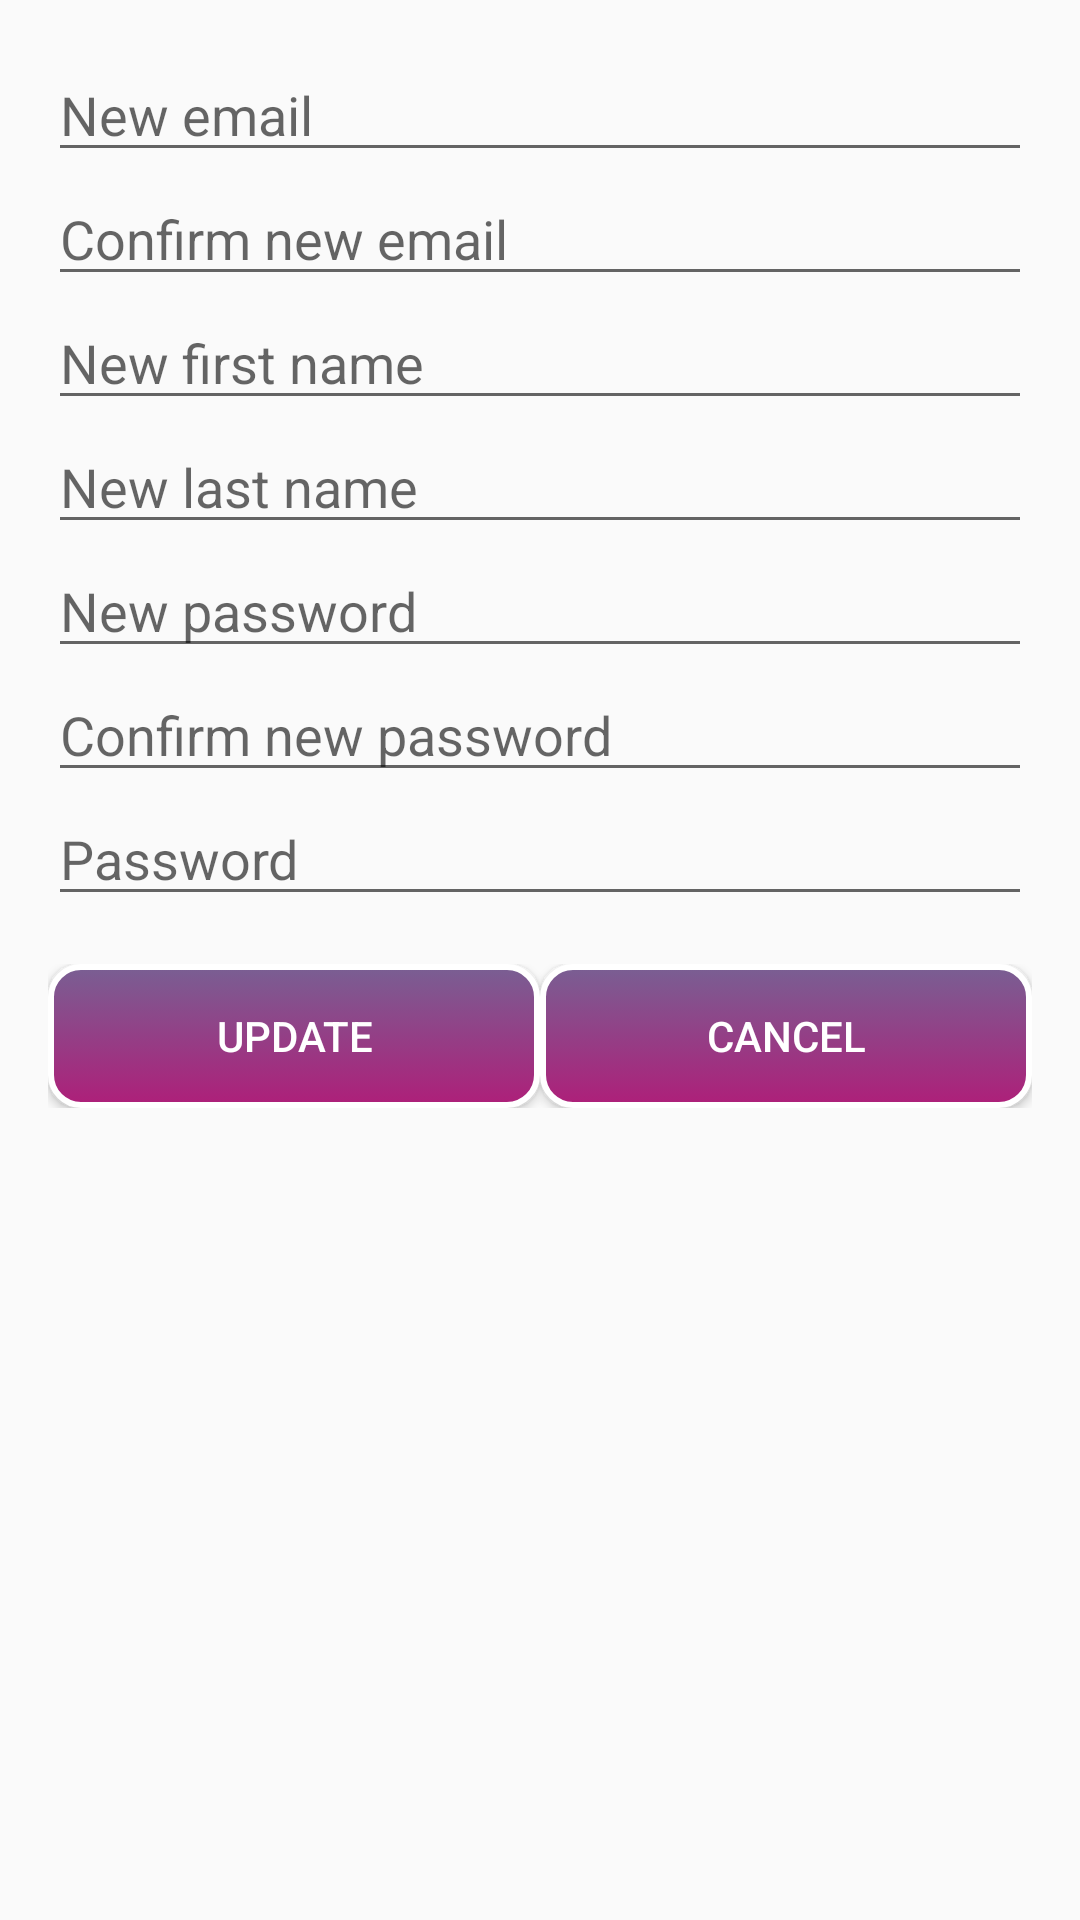

The Android layout XML behind this screen, and the referenced resources:
<!-- AndroidManifest.xml: application theme AppTheme -->
<!-- res/layout/update_user_data_fragment_layout.xml -->
<?xml version="1.0" encoding="utf-8"?>
<android.support.constraint.ConstraintLayout xmlns:android="http://schemas.android.com/apk/res/android"
    android:layout_width="match_parent"
    android:layout_height="match_parent">

        <LinearLayout
            android:layout_width="match_parent"
            android:layout_height="wrap_content"
            android:orientation="vertical"
            android:paddingLeft="16dp"
            android:paddingRight="16dp"
            android:paddingTop="16dp">

            <EditText
                android:id="@+id/edtUpdateEmail"
                android:layout_width="match_parent"
                android:layout_height="wrap_content"
                android:inputType="textEmailAddress"
                android:hint="@string/new_email"
                android:layout_weight="1" />

            <EditText
                android:id="@+id/edtConfirmUpdateEmail"
                android:layout_width="match_parent"
                android:layout_height="wrap_content"
                android:inputType="textEmailAddress"
                android:hint="@string/confirm_new_email"
                android:layout_weight="1" />

            <EditText
                android:id="@+id/edtUpdateFirst"
                android:layout_width="match_parent"
                android:layout_height="wrap_content"
                android:inputType="textPersonName"
                android:hint="@string/new_first_name"
                android:layout_weight="1" />

            <EditText
                android:id="@+id/edtUpdateLast"
                android:layout_width="match_parent"
                android:layout_height="wrap_content"
                android:inputType="textPersonName"
                android:hint="@string/new_last_name"
                android:layout_weight="1" />

            <EditText
                android:id="@+id/edtUpdatePass"
                android:layout_width="match_parent"
                android:layout_height="wrap_content"
                android:inputType="textPassword"
                android:hint="@string/new_password"
                android:layout_weight="1"/>

            <EditText
                android:id="@+id/edtConfirmUpdatePass"
                android:layout_width="match_parent"
                android:layout_height="wrap_content"
                android:inputType="textPassword"
                android:hint="@string/confirm_new_password"
                android:layout_weight="1" />

            <EditText
                android:id="@+id/edtOldPass"
                android:layout_width="match_parent"
                android:layout_height="wrap_content"
                android:inputType="textPassword"
                android:hint="@string/password"
                android:layout_weight="1" />

            <LinearLayout
                android:layout_width="match_parent"
                android:layout_height="wrap_content"
                android:orientation="horizontal"
                android:paddingTop="16dp">

                <Button
                    android:id="@+id/btnUpdateData"
                    android:layout_width="wrap_content"
                    android:layout_height="wrap_content"
                    android:text="@string/update"
                    android:layout_weight="1"
                    android:background="@drawable/button"
                    android:textColor="@color/colorWhite"/>

                <Button
                    android:id="@+id/btnCancel"
                    android:layout_width="wrap_content"
                    android:layout_height="wrap_content"
                    android:text="@string/cancel"
                    android:layout_weight="1"
                    android:background="@drawable/button"
                    android:textColor="@color/colorWhite"/>

            </LinearLayout>

        </LinearLayout>

</android.support.constraint.ConstraintLayout>
<!-- resources referenced by this layout -->
<resources>
  <color name="colorWhite">#FFFFFF</color>
  <!-- drawable button (drawable) -->
  <?xml version="1.0" encoding="utf-8"?>
  <selector xmlns:android="http://schemas.android.com/apk/res/android" >
      <item android:state_pressed="true" >
          <shape android:shape="rectangle" >
              <corners android:radius="10dp" />
              <stroke android:width="3dp" android:color="@color/colorWhite" />
              <gradient android:angle="90" android:startColor="@color/backgroundStart" android:endColor="@color/backgroundEnd" />
          </shape>
      </item>
      <item>
          <shape android:shape="rectangle" >
              <corners android:radius="10dp" />
              <stroke android:width="2dp" android:color="@color/colorWhite" />
              <gradient android:angle="-90" android:startColor="@color/backgroundStart" android:endColor="@color/backgroundEnd" />
          </shape>
      </item>
  </selector>
  <string name="cancel">Cancel</string>
  <string name="confirm_new_email">Confirm new email</string>
  <string name="confirm_new_password">Confirm new password</string>
  <string name="new_email">New email</string>
  <string name="new_first_name">New first name</string>
  <string name="new_last_name">New last name</string>
  <string name="new_password">New password</string>
  <string name="password">Password</string>
  <string name="update">Update</string>
  <style name="AppTheme" parent="Theme.AppCompat.Light.DarkActionBar">
          
          <item name="colorPrimary">@color/colorPrimary</item>
          <item name="colorPrimaryDark">@color/colorPrimaryDark</item>
          <item name="colorAccent">@color/colorAccent</item>
      </style>
  <color name="backgroundStart">#795F93</color>
  <color name="backgroundEnd">#AE1F79</color>
  <color name="colorPrimary">#451F64</color>
  <color name="colorPrimaryDark">#200C36</color>
  <color name="colorAccent">#3377BB</color>
</resources>
